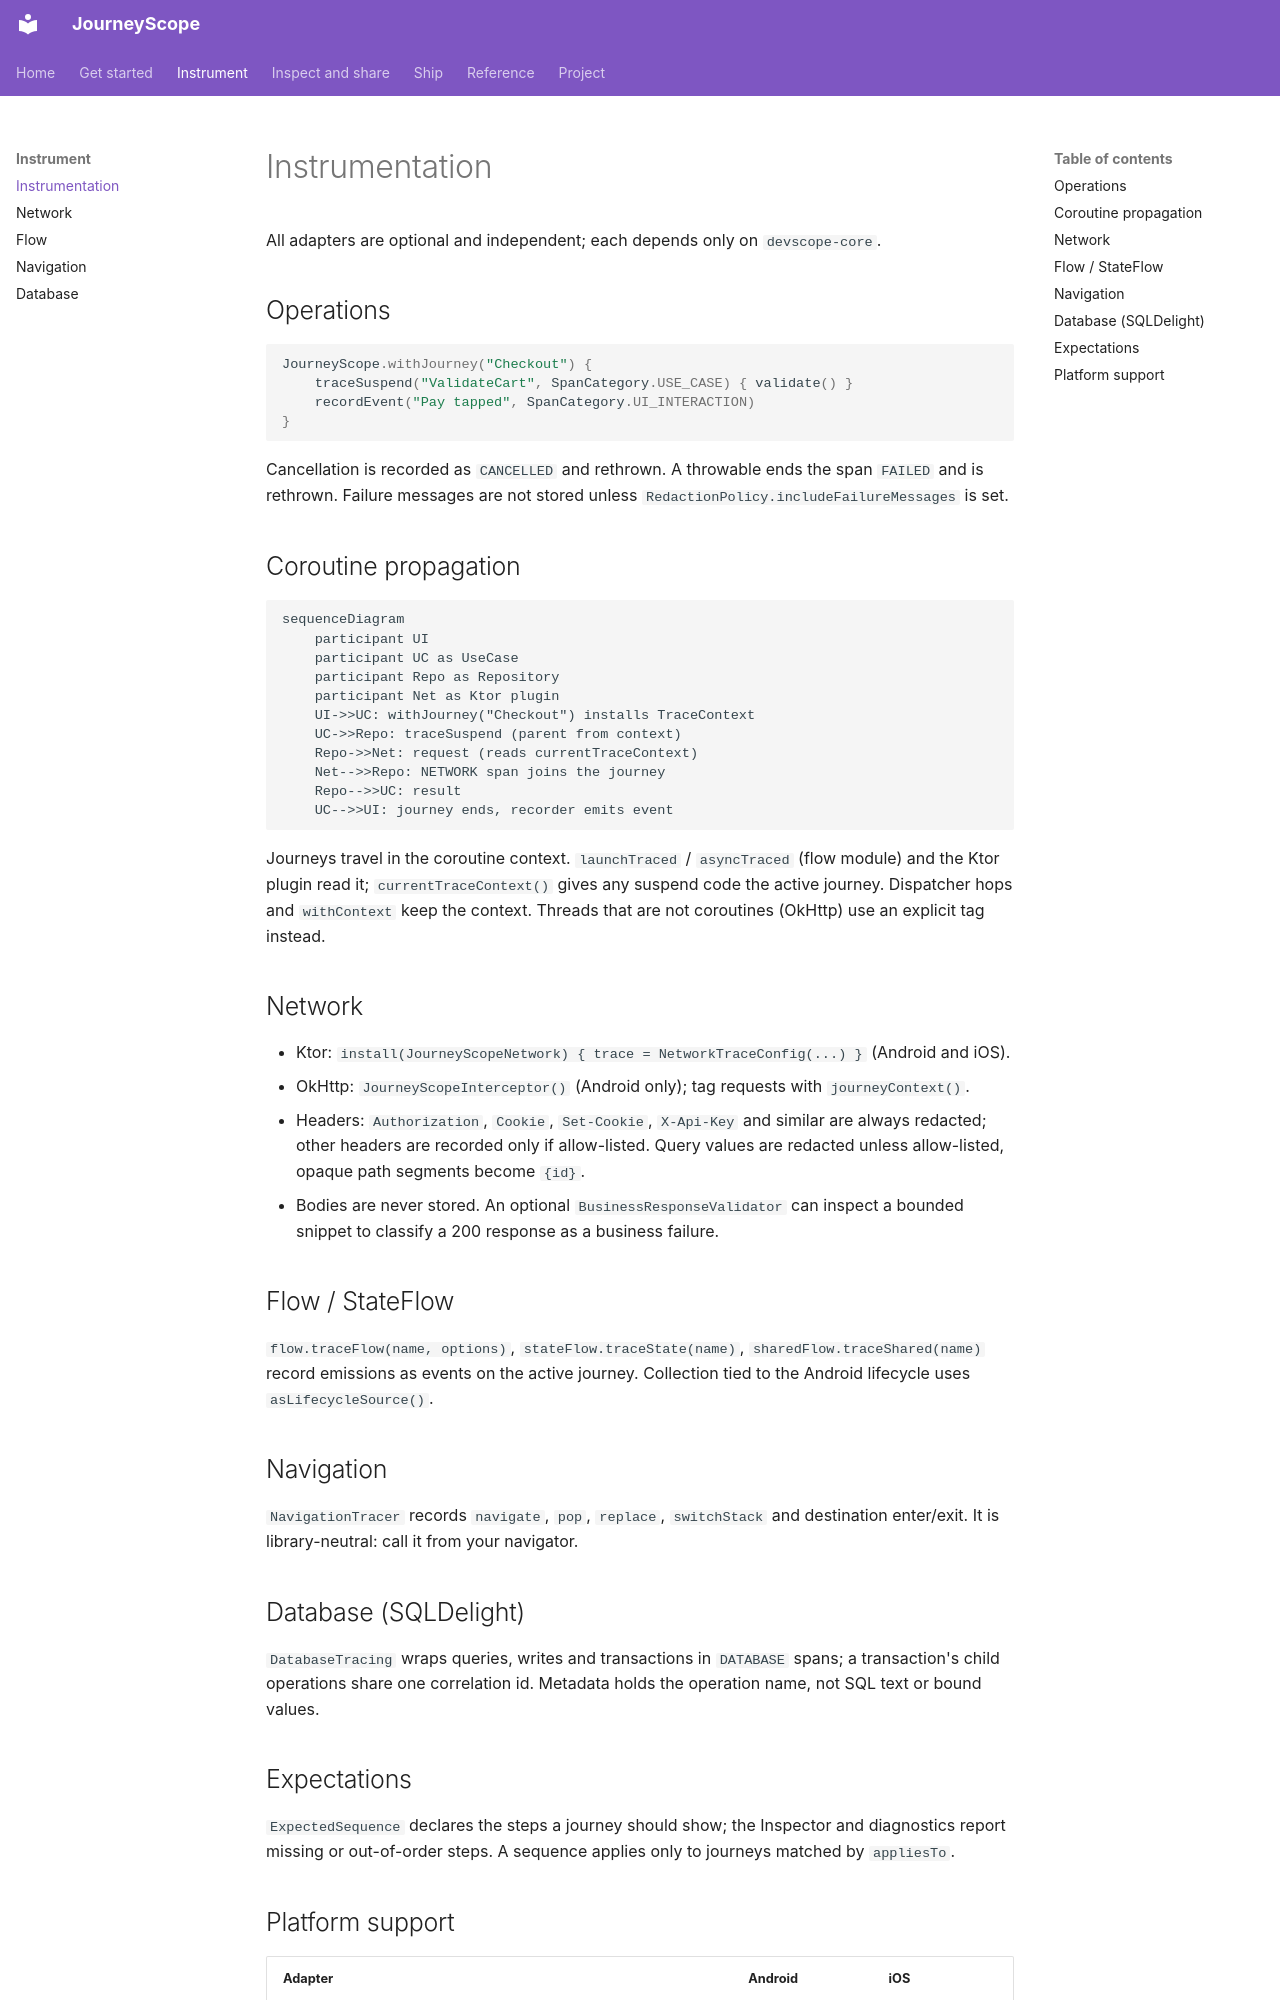

repository: mandanai/devscope-compose · page: instrumentation/index.html · generator: mkdocs

# Instrumentation

All adapters are optional and independent; each depends only on `devscope-core`.

## Operations
```kotlin
JourneyScope.withJourney("Checkout") {
    traceSuspend("ValidateCart", SpanCategory.USE_CASE) { validate() }
    recordEvent("Pay tapped", SpanCategory.UI_INTERACTION)
}
```
Cancellation is recorded as `CANCELLED` and rethrown. A throwable ends the span `FAILED` and is rethrown. Failure messages are not stored unless `RedactionPolicy.includeFailureMessages` is set.

## Coroutine propagation

```mermaid
sequenceDiagram
    participant UI
    participant UC as UseCase
    participant Repo as Repository
    participant Net as Ktor plugin
    UI->>UC: withJourney("Checkout") installs TraceContext
    UC->>Repo: traceSuspend (parent from context)
    Repo->>Net: request (reads currentTraceContext)
    Net-->>Repo: NETWORK span joins the journey
    Repo-->>UC: result
    UC-->>UI: journey ends, recorder emits event
```

Journeys travel in the coroutine context. `launchTraced` / `asyncTraced` (flow module) and the Ktor plugin read it; `currentTraceContext()` gives any suspend code the active journey. Dispatcher hops and `withContext` keep the context. Threads that are not coroutines (OkHttp) use an explicit tag instead.

## Network
- Ktor: `install(JourneyScopeNetwork) { trace = NetworkTraceConfig(...) }` (Android and iOS).
- OkHttp: `JourneyScopeInterceptor()` (Android only); tag requests with `journeyContext()`.
- Headers: `Authorization`, `Cookie`, `Set-Cookie`, `X-Api-Key` and similar are always redacted; other headers are recorded only if allow-listed. Query values are redacted unless allow-listed, opaque path segments become `{id}`.
- Bodies are never stored. An optional `BusinessResponseValidator` can inspect a bounded snippet to classify a 200 response as a business failure.

## Flow / StateFlow
`flow.traceFlow(name, options)`, `stateFlow.traceState(name)`, `sharedFlow.traceShared(name)` record emissions as events on the active journey. Collection tied to the Android lifecycle uses `asLifecycleSource()`.

## Navigation
`NavigationTracer` records `navigate`, `pop`, `replace`, `switchStack` and destination enter/exit. It is library-neutral: call it from your navigator.

## Database (SQLDelight)
`DatabaseTracing` wraps queries, writes and transactions in `DATABASE` spans; a transaction's child operations share one correlation id. Metadata holds the operation name, not SQL text or bound values.
